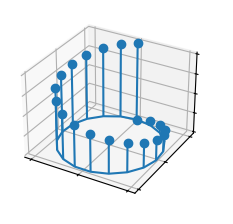

Generate this figure with matplotlib:
import matplotlib.pyplot as plt 
import numpy as np

plt.style.use('_mpl-gallery')

#plot

n = 20
x= np.sin(np.linspace(0,2*np.pi, n))
y= np.cos(np.linspace(0, 2*np.pi,n))
z= np.linspace(0, 1, n)

#plot
fig, ax= plt.subplots(subplot_kw= { "projection" : "3d"})
ax.stem(x, y,z )

ax.set(xticklabels =[],
       yticklabels = [],
       zticklabels =[])

plt.show()

